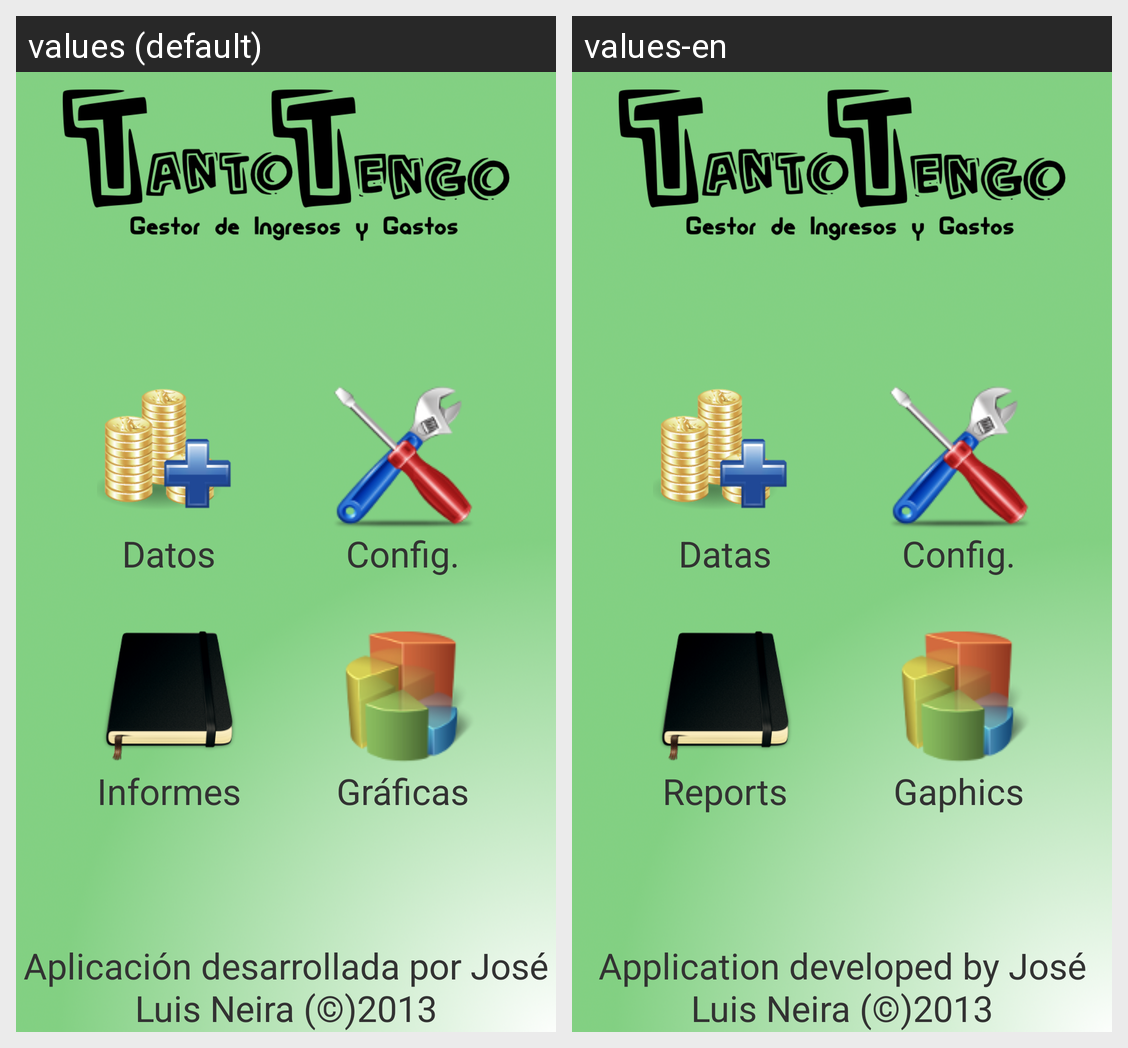

The same Android screen rendered under two of its app's locales, left to right. List the strings drawn on it with the default value and each locale's translation.
Android screen res/layout/activity_principal_screen.xml rendered under 2 locales, left to right: values (default), values-en. Device: Nexus 5 (rendered at 1080×1920; each locale shown at half size, 540×960, under a caption strip naming it); theme AppTheme.
Strings drawn on this screen, with the default value and each locale's value (text and hints the layout hard-codes, and strings that could not be matched under every locale, appear in the picture but are not listed):

descriptionButtonData
  values: Datos
  values-en: Datas

descriptionButtonConfiguration
  values: Config.
  values-en: Config.

descriptionButtonInforms
  values: Informes
  values-en: Reports

descriptionButtonGraphics
  values: Gráficas
  values-en: Gaphics

textViewDeveloper
  values: Aplicación desarrollada por José Luis Neira (©)2013
  values-en: Application developed by José Luis Neira (©)2013
